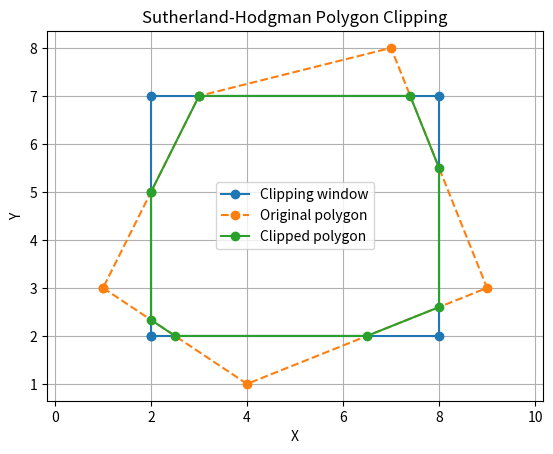

Generate this figure with matplotlib:
import matplotlib.pyplot as plt

# Rectangular clipping window
xmin, ymin = 2, 2
xmax, ymax = 8, 7

# Sample polygon
polygon = [(1, 3), (4, 1), (9, 3), (7, 8), (3, 7)]

def inside(p, edge):
    x, y = p

    if edge == "left":
        return x >= xmin
    if edge == "right":
        return x <= xmax
    if edge == "bottom":
        return y >= ymin
    if edge == "top":
        return y <= ymax

def intersection(p1, p2, edge):
    x1, y1 = p1
    x2, y2 = p2

    if edge == "left":
        x = xmin
        y = y1 + (y2 - y1) * (xmin - x1) / (x2 - x1)

    elif edge == "right":
        x = xmax
        y = y1 + (y2 - y1) * (xmax - x1) / (x2 - x1)

    elif edge == "bottom":
        y = ymin
        x = x1 + (x2 - x1) * (ymin - y1) / (y2 - y1)

    else:  # top
        y = ymax
        x = x1 + (x2 - x1) * (ymax - y1) / (y2 - y1)

    return (x, y)

def clip_against_edge(points, edge):
    if not points:
        return []

    output = []
    previous = points[-1]

    for current in points:
        prev_inside = inside(previous, edge)
        curr_inside = inside(current, edge)

        if curr_inside:
            if not prev_inside:
                output.append(intersection(previous, current, edge))
            output.append(current)

        elif prev_inside:
            output.append(intersection(previous, current, edge))

        previous = current

    return output

def sutherland_hodgman(polygon):
    result = polygon

    for edge in ["left", "right", "bottom", "top"]:
        result = clip_against_edge(result, edge)

    return result

clipped = sutherland_hodgman(polygon)
print("Clipped polygon:", clipped)

def draw_polygon(points, label, style="-"):
    if not points:
        return
    closed = points + [points[0]]
    xs = [p[0] for p in closed]
    ys = [p[1] for p in closed]
    plt.plot(xs, ys, style, marker="o", label=label)

# Draw clipping rectangle
rect = [(xmin, ymin), (xmax, ymin), (xmax, ymax), (xmin, ymax)]
draw_polygon(rect, "Clipping window")

# Draw original and clipped polygons
draw_polygon(polygon, "Original polygon", "--")
draw_polygon(clipped, "Clipped polygon", "-")

plt.title("Sutherland-Hodgman Polygon Clipping")
plt.xlabel("X")
plt.ylabel("Y")
plt.grid(True)
plt.axis("equal")
plt.legend()
plt.show()
